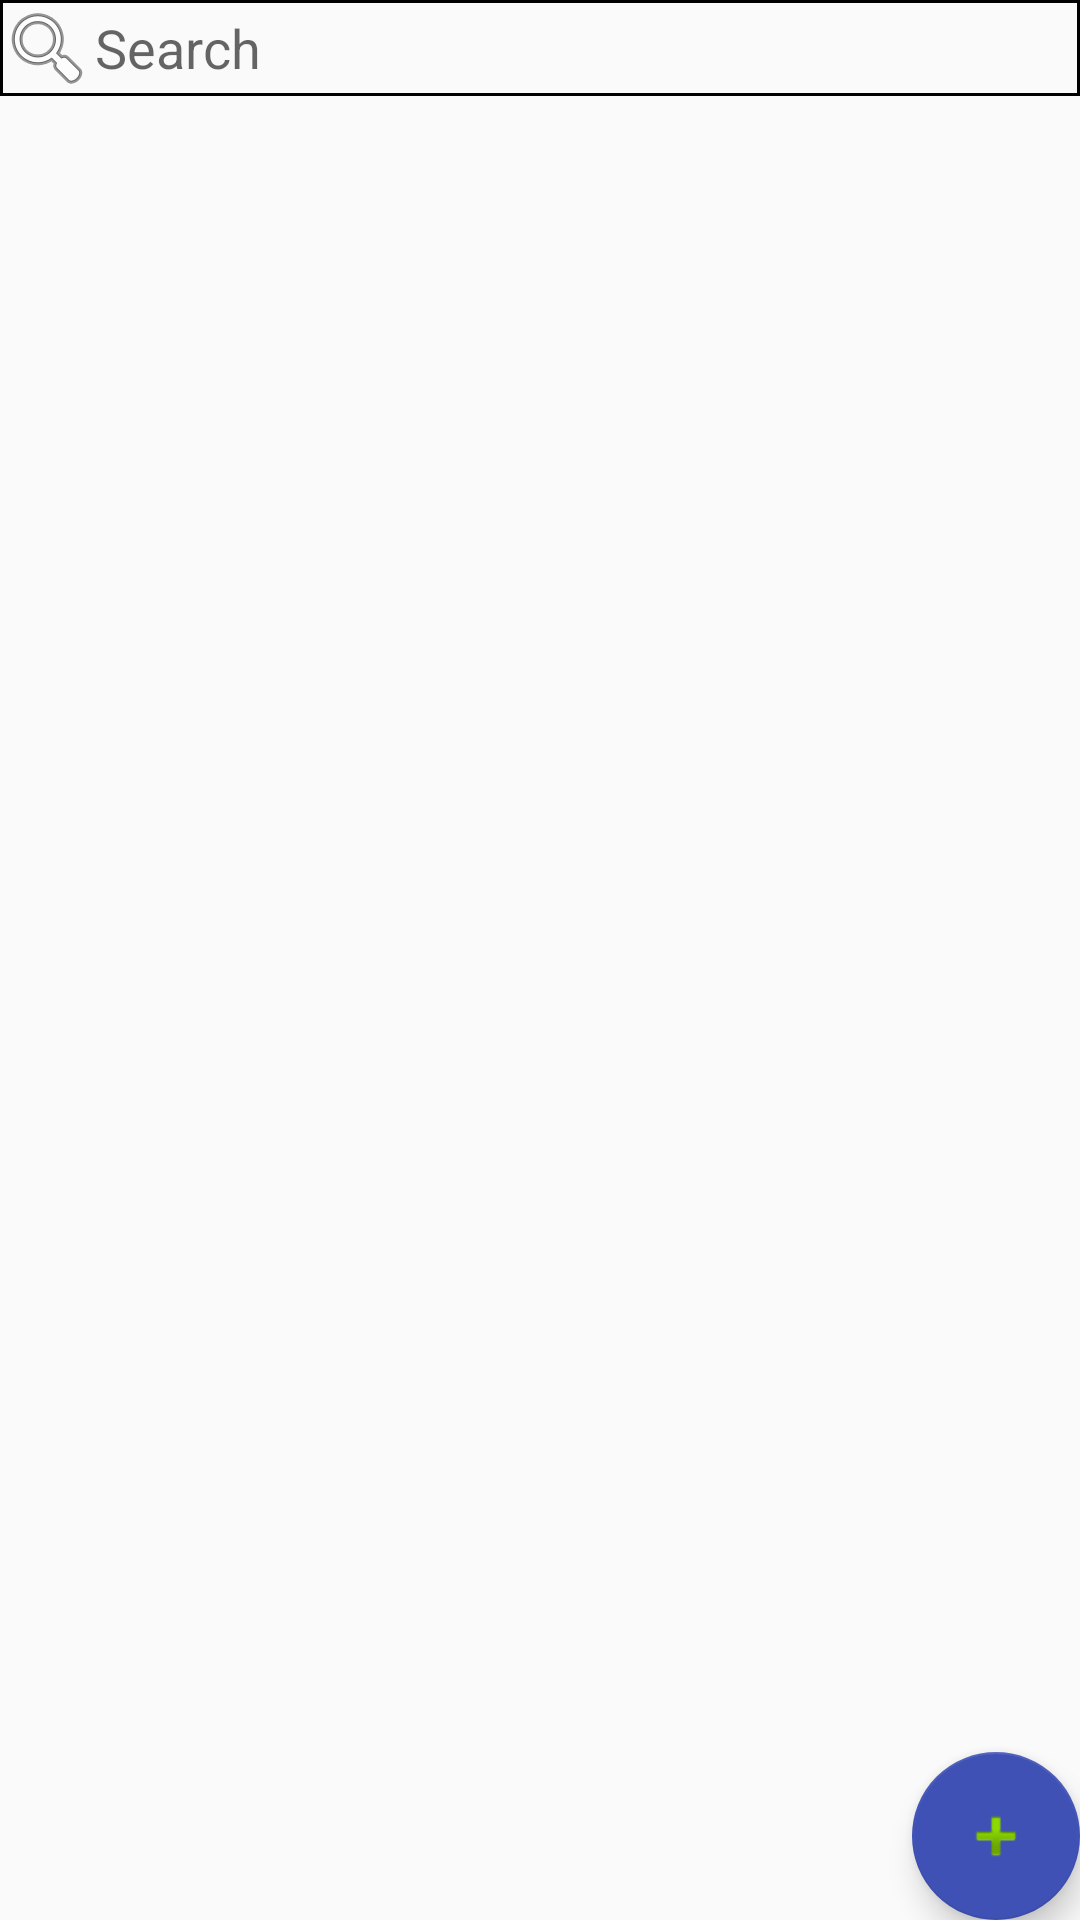

Write the Android layout XML for this screen, with the resource values it uses.
<!-- AndroidManifest.xml: application theme AppTheme -->
<!-- res/layout/fragment_find.xml -->
<android.support.design.widget.CoordinatorLayout xmlns:android="http://schemas.android.com/apk/res/android"
    xmlns:tools="http://schemas.android.com/tools"
    android:layout_width="match_parent"
    android:layout_height="match_parent"
    android:orientation="vertical">

    <LinearLayout
        android:layout_width="match_parent"
        android:layout_height="match_parent"
        android:orientation="vertical">

        <EditText
            android:id="@+id/find_etSearch"
            android:layout_width="match_parent"
            android:layout_height="wrap_content"
            android:hint="Search"
            android:background="@drawable/bg_border"
            android:layout_margin="@dimen/_5sdp"
            android:padding="@dimen/_5sdp"
            android:drawableLeft="@android:drawable/ic_menu_search"/>

        <android.support.v7.widget.RecyclerView
            android:id="@+id/find_rlMain"
            android:layout_width="match_parent"
            android:layout_height="match_parent" />

    </LinearLayout>

    <android.support.design.widget.FloatingActionButton
        android:id="@+id/fab"
        android:layout_width="wrap_content"
        android:layout_height="wrap_content"
        android:layout_gravity="bottom|end"
        android:layout_margin="@dimen/_25sdp"
        android:src="@android:drawable/ic_input_add" />
    
</android.support.design.widget.CoordinatorLayout>
<!-- resources referenced by this layout -->
<resources>
  <!-- drawable bg_border (drawable) -->
  <?xml version="1.0" encoding="utf-8"?>
  <shape xmlns:android="http://schemas.android.com/apk/res/android"
      android:shape="rectangle">
      <stroke
          android:width="1dp"
          android:color="#000000" />
  
      <corners android:radius="@dimen/_5sdp"/>
  </shape>
  <style name="AppTheme" parent="Theme.AppCompat.Light.NoActionBar">
          
          <item name="colorPrimary">@color/colorPrimary</item>
          <item name="colorPrimaryDark">@color/colorPrimaryDark</item>
          <item name="colorAccent">@color/colorPrimary</item>
  
          <item name="android:textColorSecondary">@color/white</item>
      </style>
  <color name="colorPrimary">#3F51B5</color>
  <color name="colorPrimaryDark">#303F9F</color>
  <color name="white">#FFFFFF</color>
</resources>
